Labelled photos from "Project_dataset_updated_split_OT", an image-classification folder in FootOfTheFoot/garlic-grape-classifier. The possible labels are: garlic bulb, garlic clove, green grape, other grape.

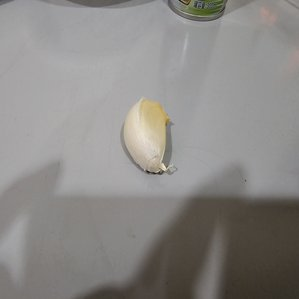
Label: garlic clove

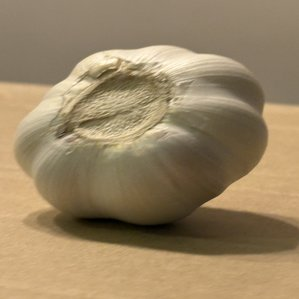
Label: garlic bulb

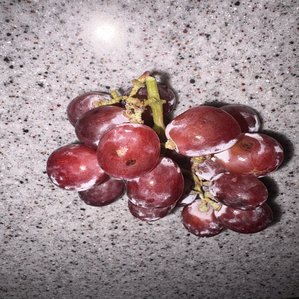
Label: other grape

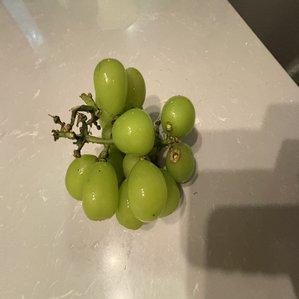
Label: green grape

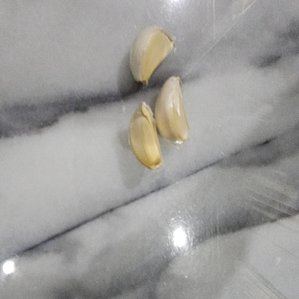
Label: garlic clove

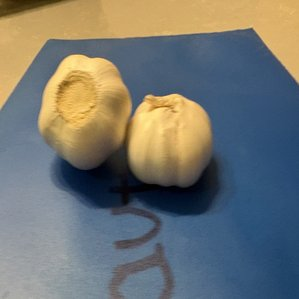
Label: garlic bulb
